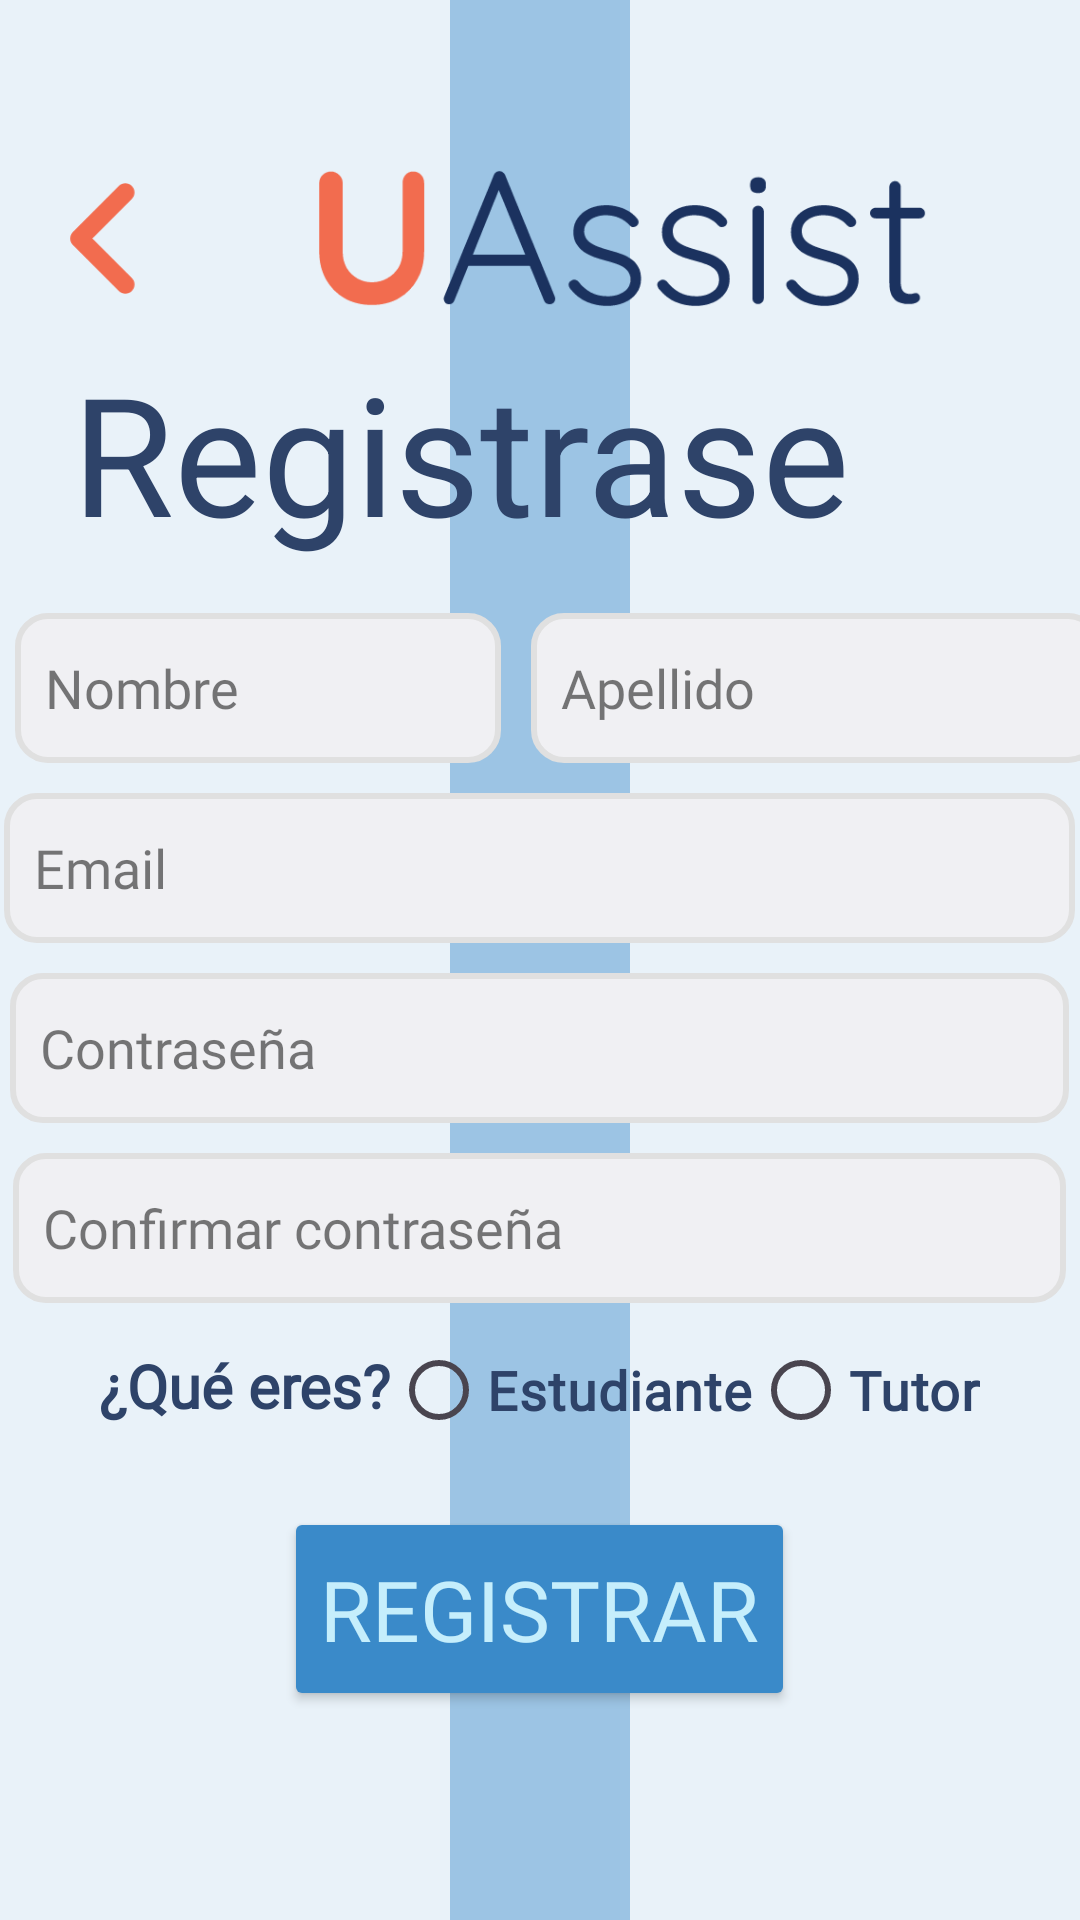

Android layout source for this screen:
<!-- AndroidManifest.xml: application theme Theme.UAssists -->
<!-- res/layout/activity_registro.xml -->
<?xml version="1.0" encoding="utf-8"?>
<LinearLayout xmlns:android="http://schemas.android.com/apk/res/android"
    xmlns:app="http://schemas.android.com/apk/res-auto"
    xmlns:tools="http://schemas.android.com/tools"
    android:id="@+id/main"
    android:layout_width="match_parent"
    android:layout_height="match_parent"
    android:background="@drawable/lines"
    android:gravity="center_horizontal"
    android:orientation="vertical"
    tools:context=".registro">

    <LinearLayout
        android:layout_width="match_parent"
        android:layout_height="wrap_content"
        android:layout_marginTop="45sp"
        android:orientation="horizontal">

        <ImageButton
            android:id="@+id/btnVolverALogin"
            android:layout_width="71dp"
            android:layout_height="69dp"
            android:layout_marginEnd="35sp"
            android:adjustViewBounds="true"
            android:backgroundTint="#00FFFFFF"
            android:contentDescription="@string/boton_de_volver"
            android:scaleType="centerInside"
            android:src="@drawable/angle_left"
            tools:ignore="ImageContrastCheck" />

        <ImageView
            android:id="@+id/imageView3"
            android:layout_width="wrap_content"
            android:layout_height="wrap_content"
            android:layout_gravity="center_vertical"
            android:contentDescription="@string/Logo"
            app:srcCompat="@drawable/marca" />
    </LinearLayout>

    <TextView
        android:id="@+id/textView2"
        android:layout_width="wrap_content"
        android:layout_height="wrap_content"
        android:layout_gravity="left"
        android:layout_marginStart="24sp"
        android:layout_marginBottom="12sp"
        android:text="@string/registrase"
        android:textColor="#2E4369"
        android:textSize="55sp"
        tools:ignore="RtlHardcoded,VisualLintBounds" />

    <LinearLayout
        android:layout_width="360dp"
        android:layout_height="wrap_content"
        android:orientation="horizontal">

        <EditText
            android:id="@+id/txtNombre"
            android:layout_width="162dp"
            android:layout_height="50sp"
            android:layout_margin="5sp"
            android:autofillHints=""
            android:background="@drawable/borde_edit_text"
            android:ems="10"
            android:fontFamily="@font/quicksand_medium"
            android:hint="@string/nombre"
            android:inputType="text"
            android:textColor="#000000"
            android:textColorHint="#85000000"
            tools:ignore="TextContrastCheck" />

        <EditText
            android:id="@+id/txtApellido"
            android:layout_width="190dp"
            android:layout_height="50sp"
            android:layout_margin="5sp"
            android:autofillHints=""
            android:background="@drawable/borde_edit_text"
            android:ems="10"
            android:fontFamily="@font/quicksand_medium"
            android:hint="@string/apellido"
            android:inputType="text"
            android:textColor="#000000"
            android:textColorHint="#85000000"
            tools:ignore="TextContrastCheck" />
    </LinearLayout>

    <EditText
        android:id="@+id/txtEmailRegistro"
        android:layout_width="357dp"
        android:layout_height="50sp"
        android:layout_margin="5sp"
        android:autofillHints=""
        android:background="@drawable/borde_edit_text"
        android:ems="10"
        android:fontFamily="@font/quicksand_medium"
        android:hint="@string/email"
        android:inputType="textEmailAddress"
        android:textColor="#000000"
        android:textColorHint="#85000000"
        tools:ignore="TextFields,TextContrastCheck" />

    <EditText
        android:id="@+id/txtContrasenaRegistro"
        android:layout_width="353dp"
        android:layout_height="50sp"
        android:layout_margin="5sp"
        android:autofillHints=""
        android:background="@drawable/borde_edit_text"
        android:ems="10"
        android:fontFamily="@font/quicksand_medium"
        android:hint="@string/contrase_a"
        android:inputType="textPassword"
        android:textColor="#000000"
        android:textColorHint="#85000000"
        tools:ignore="DuplicateSpeakableTextCheck,TextContrastCheck" />

    <EditText
        android:id="@+id/txtConfirmarContrasena"
        android:layout_width="351dp"
        android:layout_height="50sp"
        android:layout_margin="5sp"
        android:autofillHints=""
        android:background="@drawable/borde_edit_text"
        android:ems="10"
        android:fontFamily="@font/quicksand_medium"
        android:hint="@string/confirmar_contrase_a"
        android:inputType="textPassword"
        android:textColor="#000000"
        android:textColorHint="#85000000"
        tools:ignore="TextContrastCheck" />

    <LinearLayout
        android:layout_width="wrap_content"
        android:layout_height="wrap_content"
        android:gravity="bottom|center_vertical"
        android:orientation="horizontal">

        <TextView
            android:id="@+id/lblCalificaciónPerfil"
            android:layout_width="wrap_content"
            android:layout_height="42dp"
            android:fontFamily="@font/quicksand_medium"
            android:text="@string/qu_eres"
            android:textColor="#2E4369"
            android:textSize="20sp"
            android:textStyle="bold"
            tools:ignore="TextSizeCheck" />

        <RadioGroup
            android:id="@+id/rgTipoUsuario"
            android:layout_width="wrap_content"
            android:layout_height="51dp"
            android:orientation="horizontal">

            <RadioButton
                android:id="@+id/rbEstudiante"
                android:layout_width="wrap_content"
                android:layout_height="wrap_content"
                android:fontFamily="@font/quicksand_medium"
                android:text="@string/estudiante"
                android:textColor="#2E4369"
                android:textSize="18sp"
                android:textStyle="bold"
                tools:ignore="TextSizeCheck" />

            <RadioButton
                android:id="@+id/rbTutor"
                android:layout_width="wrap_content"
                android:layout_height="wrap_content"
                android:fontFamily="@font/quicksand_medium"
                android:minHeight="48dp"
                android:text="@string/tutor"
                android:textColor="#2E4369"
                android:textSize="18sp"
                android:textStyle="bold"
                tools:ignore="VisualLintBounds" />
        </RadioGroup>
    </LinearLayout>

    <Button
        android:id="@+id/btnRegistrarUsuario"
        android:layout_width="wrap_content"
        android:layout_height="68dp"
        android:layout_margin="12sp"
        android:backgroundTint="#3A8AC9"
        android:fontFamily="@font/quicksand_medium"
        android:text="@string/registrar"
        android:textColor="#C5EEFC"
        android:textSize="28sp"
        app:cornerRadius="8dp"
        tools:ignore="TextContrastCheck,VisualLintBounds" />

</LinearLayout>
<!-- resources referenced by this layout -->
<resources>
  <!-- drawable angle_left (drawable) -->
  <vector xmlns:android="http://schemas.android.com/apk/res/android"
      android:width="320dp"
      android:height="512dp"
      android:viewportWidth="320"
      android:viewportHeight="512">
    <path
        android:fillColor="#FFF26C4F"
        android:pathData="M41.4,233.4c-12.5,12.5 -12.5,32.8 0,45.3l160,160c12.5,12.5 32.8,12.5 45.3,0s12.5,-32.8 0,-45.3L109.3,256 246.6,118.6c12.5,-12.5 12.5,-32.8 0,-45.3s-32.8,-12.5 -45.3,0l-160,160z"/>
  </vector>
  <!-- drawable borde_edit_text (drawable) -->
  <?xml version="1.0" encoding="utf-8"?>
  <shape xmlns:android="http://schemas.android.com/apk/res/android"
      android:shape="rectangle">
      <stroke android:width="2sp"
              android:color="#E0E0E0">
      </stroke>
  
      <padding android:bottom="10sp"
              android:left="10sp"
              android:right="10sp"
              android:top="10sp">
      </padding>
      <solid android:color="@color/material_dynamic_neutral95"></solid>
      <corners android:radius="10dp"></corners>
  
  </shape>
  <!-- drawable lines (drawable) -->
  <?xml version="1.0" encoding="utf-8"?>
  <layer-list xmlns:android="http://schemas.android.com/apk/res/android">
      <item>
          <shape android:shape="rectangle">
              <solid android:color="#E9F2F9" /> 
          </shape>
      </item>
      
      <item android:left="150dp" android:right="150dp" android:gravity="center_vertical">
          <shape android:shape="rectangle">
              <solid android:color="#9CC4E4" /> 
              <size android:width="200dp" android:height="1200dp" /> 
          </shape>
      </item>
      
      <item android:left="185dp" android:right="185dp" android:gravity="center_vertical">
          <shape android:shape="rectangle">
              <solid android:color="#E9F2F9" /> 
              <size android:width="200dp" android:height="1200dp" /> 
          </shape>
      </item>
  </layer-list>
  <!-- drawable marca: vector/xml drawable (drawable, 8156 chars, omitted) -->
  <string name="Logo">Logo</string>
  <string name="apellido">Apellido</string>
  <string name="boton_de_volver">boton de volver</string>
  <string name="confirmar_contrase_a">Confirmar contraseña</string>
  <string name="contrase_a">Contraseña</string>
  <string name="email">Email</string>
  <string name="estudiante">Estudiante</string>
  <string name="nombre">Nombre</string>
  <string name="qu_eres">¿Qué eres?</string>
  <string name="registrar">Registrar</string>
  <string name="registrase">Registrase</string>
  <string name="tutor">Tutor</string>
  <style name="Theme.UAssists" parent="Base.Theme.UAssists" />
  <style name="Base.Theme.UAssists" parent="Theme.Material3.DayNight.NoActionBar">
          
          
      </style>
</resources>
